Run: headless pygame with SDL's dummy video driver; simulated clock (each Clock.tick advances the game by its frame time, no real sleeping); random seed 0; keys injected as events and as key.get_pressed() state; no mouse input.
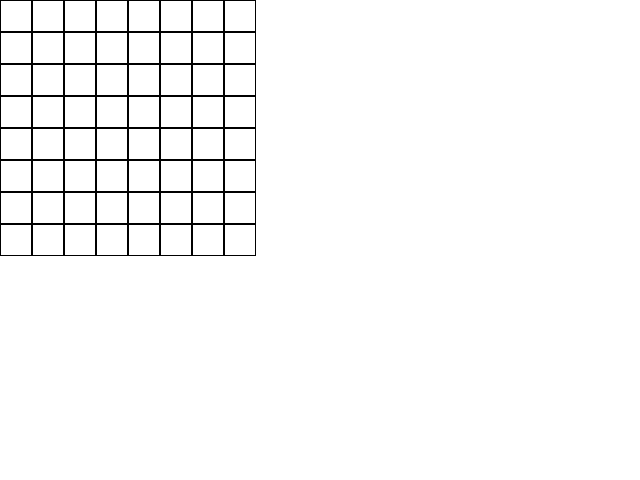
Frame 1 of 4 · flips 1–60 · no input
Frame 2 of 4 · flips 61–180 · tapped SPACE, RETURN · held RIGHT (→), D · screen unchanged from frame 1, image omitted
Frame 3 of 4 · flips 181–300 · held DOWN (↓), S · screen unchanged from frame 2, image omitted
Frame 4 of 4 · flips 301–420 · held LEFT (←), A, UP (↑), W · screen unchanged from frame 3, image omitted

The pygame program that drew these frames:

'''
Created on 30/10/2014

@author: Aluno
'''
import pygame
from pygame.constants import QUIT, KEYDOWN, K_RIGHT, K_LEFT, K_UP, K_DOWN, KEYUP
from pygame.rect import Rect



def drawTabuleiro (surface, colunas, linhas, width, height):
    for l in range(linhas):
        for c in range(colunas):
            x = c * width
            y = l * height
            pygame.draw.rect(surface, (0, 0, 0), Rect( (x, y), (width, height) ), 1)

pygame.init()
screen = pygame.display.set_mode( (640, 480), 0, 32)



x = 50
y = 50
while (True):
    screen.fill( (255, 255, 255) )

    drawTabuleiro( screen, 8, 8, 32, 32 )
    
    pygame.display.update()
    
    for e in pygame.event.get():
        
        if (e.type == QUIT):
            exit()
